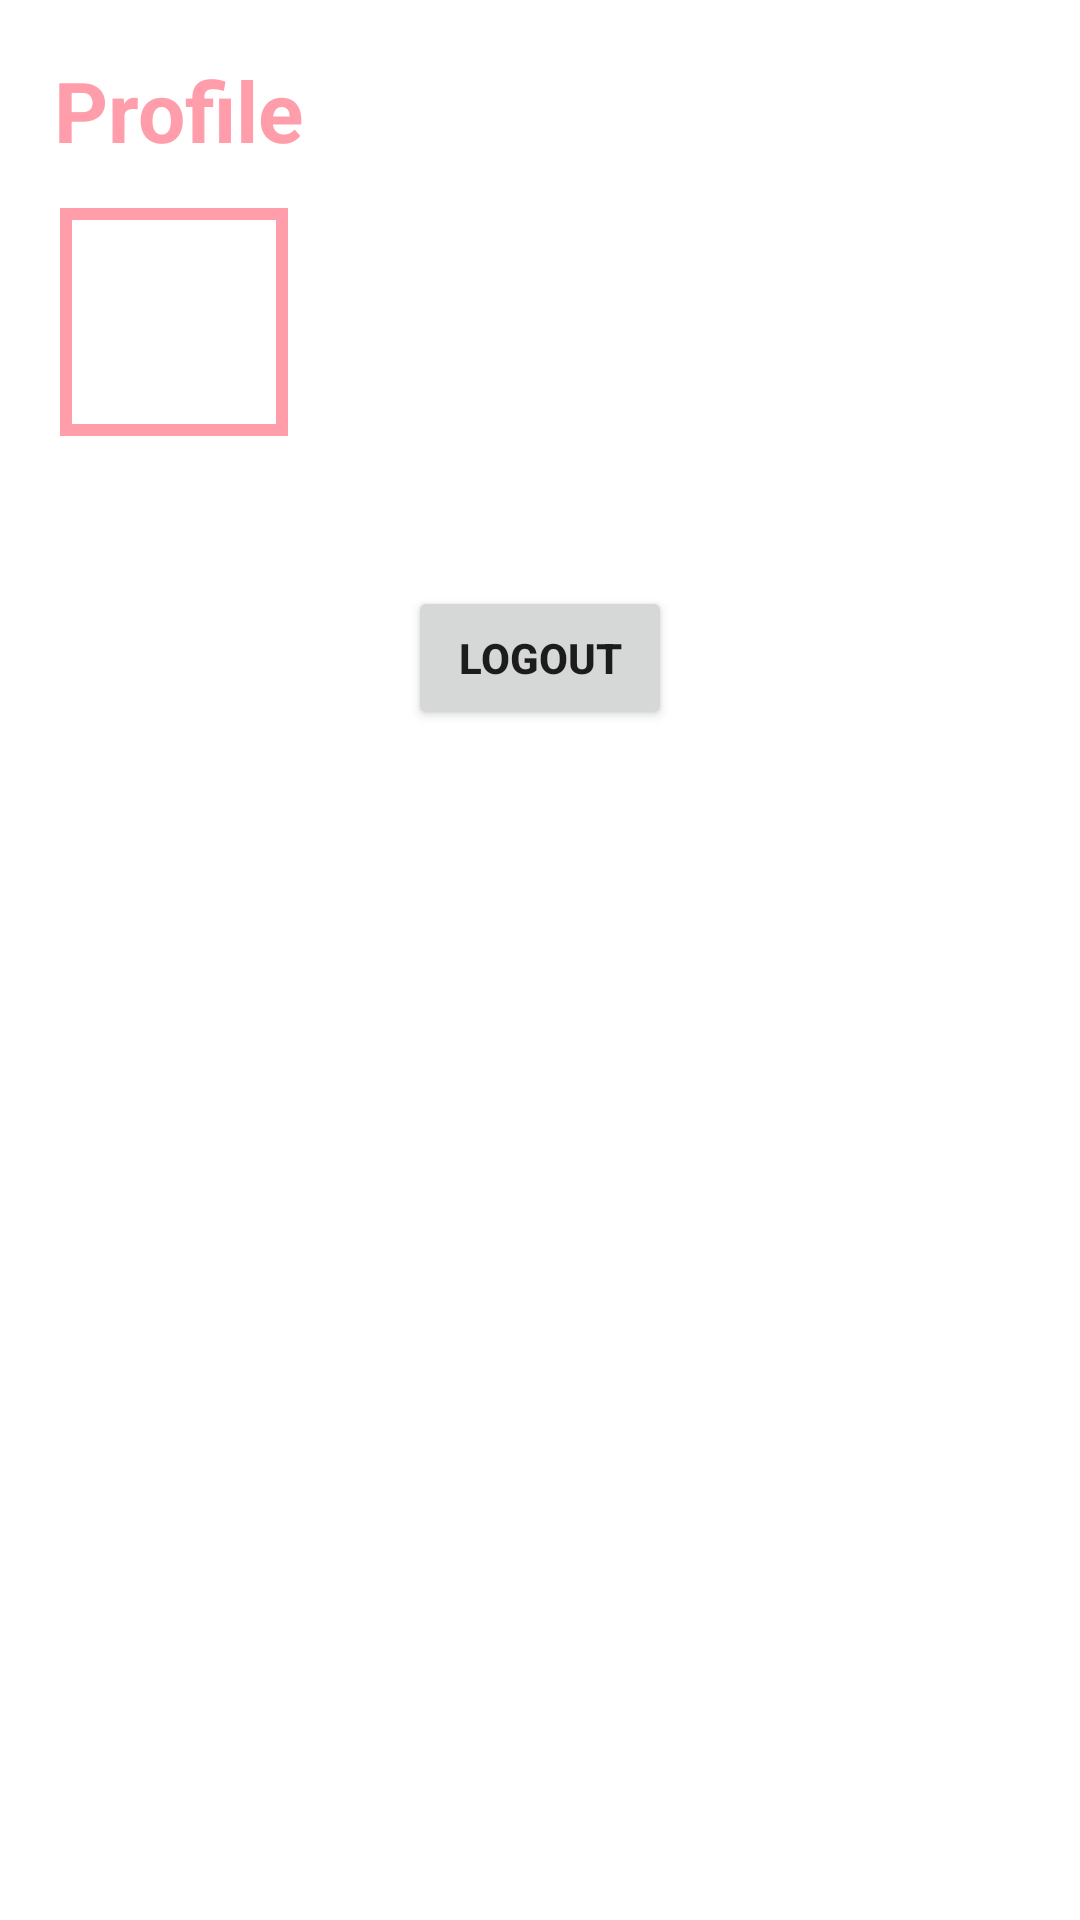

The Android layout XML behind this screen, and the referenced resources:
<!-- AndroidManifest.xml: application theme Theme.NBCMobile -->
<!-- res/layout/fragment_profile_pegawai.xml -->
<?xml version="1.0" encoding="utf-8"?>
<androidx.constraintlayout.widget.ConstraintLayout xmlns:android="http://schemas.android.com/apk/res/android"
    xmlns:app="http://schemas.android.com/apk/res-auto"
    xmlns:tools="http://schemas.android.com/tools"
    android:layout_width="match_parent"
    android:layout_height="match_parent"
    android:padding="18dp"
    tools:context=".view.pegawai.main.PegawaiActivity">

    <ProgressBar
        android:id="@+id/progress_bar"
        style="?android:attr/progressBarStyle"
        android:layout_width="wrap_content"
        android:layout_height="wrap_content"
        android:elevation="8dp"
        android:visibility="gone"
        app:layout_constraintBottom_toBottomOf="parent"
        app:layout_constraintEnd_toEndOf="parent"
        app:layout_constraintStart_toStartOf="parent"
        app:layout_constraintTop_toTopOf="parent"
        tools:visibility="visible" />

    <TextView
        android:id="@+id/title_screen"
        android:layout_width="match_parent"
        android:layout_height="wrap_content"
        android:text="@string/profile"
        android:textColor="@color/pink"
        android:textSize="28sp"
        android:textStyle="bold"
        app:layout_constraintStart_toStartOf="parent"
        app:layout_constraintTop_toTopOf="parent" />

    <LinearLayout
        android:id="@+id/profile_info_wrapper"
        android:layout_width="match_parent"
        android:layout_height="wrap_content"
        android:layout_marginTop="12dp"
        android:orientation="horizontal"
        app:layout_constraintStart_toStartOf="parent"
        app:layout_constraintTop_toBottomOf="@id/title_screen">

        <com.google.android.material.imageview.ShapeableImageView
            android:id="@+id/nbc_logo_compact"
            android:layout_width="80dp"
            android:layout_height="80dp"
            android:padding="4dp"
            android:src="@drawable/nbc_logo_compact"
            app:shapeAppearanceOverlay="@style/CircularImageStyle"
            app:strokeColor="@color/pink"
            app:strokeWidth="4dp" />

        <LinearLayout
            android:layout_width="match_parent"
            android:layout_height="match_parent"
            android:gravity="center"
            android:orientation="vertical"
            android:padding="8dp">

            <TextView
                android:id="@+id/profile_name"
                android:layout_width="match_parent"
                android:layout_height="wrap_content"
                android:textSize="18sp"
                android:textStyle="bold"
                tools:text="JohnDoe" />

            <TextView
                android:id="@+id/profile_role"
                android:layout_width="match_parent"
                android:layout_height="wrap_content"
                android:layout_marginBottom="12dp"
                tools:text="as Administrator" />
        </LinearLayout>
    </LinearLayout>

    <Button
        android:id="@+id/logout"
        android:layout_width="wrap_content"
        android:layout_height="wrap_content"
        android:layout_marginTop="48dp"
        android:text="@string/logout"
        android:textStyle="bold"
        app:layout_constraintEnd_toEndOf="@id/profile_info_wrapper"
        app:layout_constraintStart_toStartOf="@id/profile_info_wrapper"
        app:layout_constraintTop_toBottomOf="@id/profile_info_wrapper" />

</androidx.constraintlayout.widget.ConstraintLayout>
<!-- resources referenced by this layout -->
<resources>
  <color name="pink">#FF9EAA</color>
  <string name="logout">Logout</string>
  <string name="profile">Profile</string>
  <style name="Theme.NBCMobile" parent="Theme.MaterialComponents.DayNight.NoActionBar">
          
          <item name="colorPrimary">@color/pink</item>
          <item name="colorPrimaryVariant">@color/purple_700</item>
          <item name="colorOnPrimary">@color/white</item>
          
          <item name="colorSecondary">@color/teal_200</item>
          <item name="colorSecondaryVariant">@color/teal_700</item>
          <item name="colorOnSecondary">@color/black</item>
          
          <item name="android:statusBarColor">?attr/colorPrimary</item>
          
      </style>
  <color name="purple_700">#FF3700B3</color>
  <color name="white">#FFFFFFFF</color>
  <color name="teal_200">#FF03DAC5</color>
  <color name="teal_700">#FF018786</color>
  <color name="black">#FF000000</color>
</resources>
